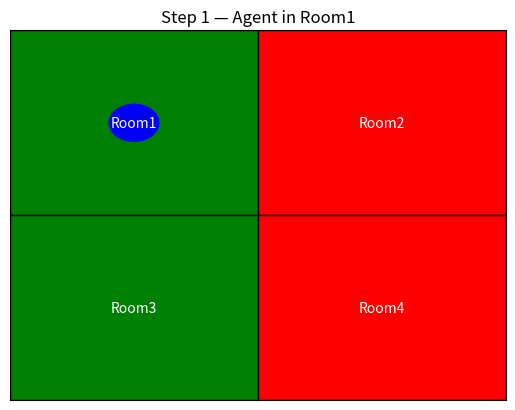
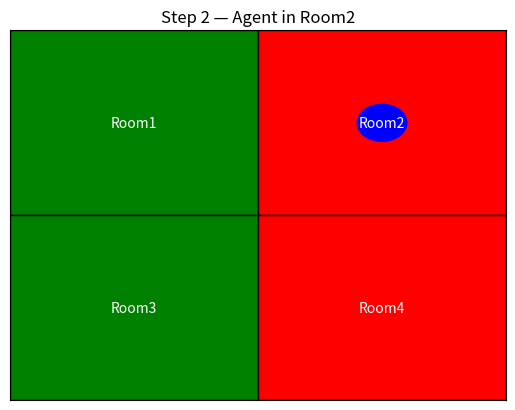
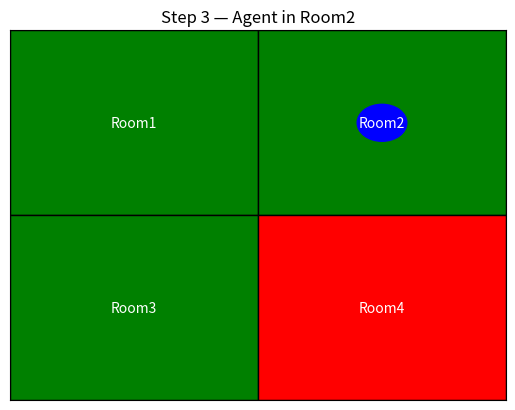
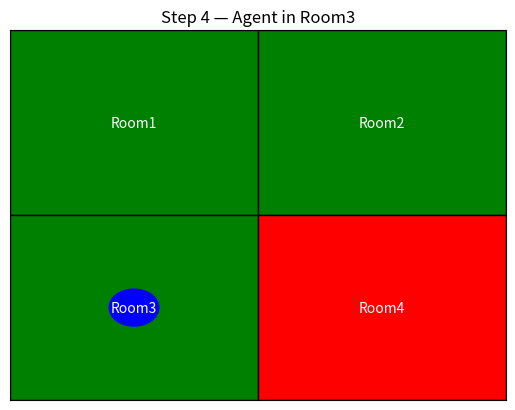
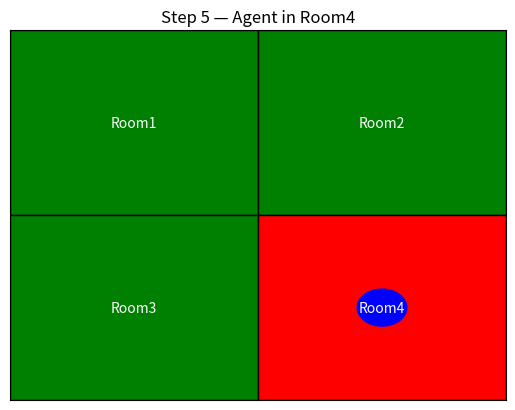
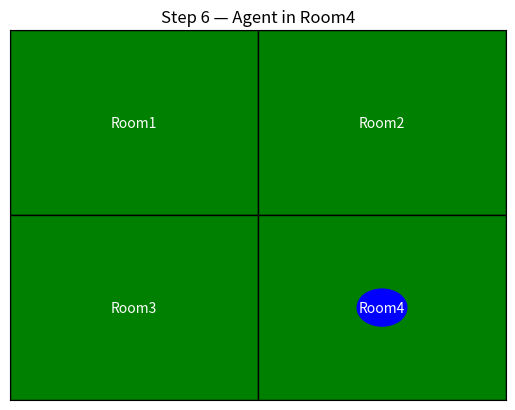
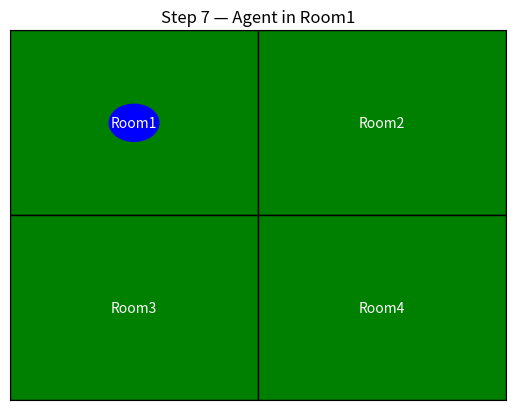
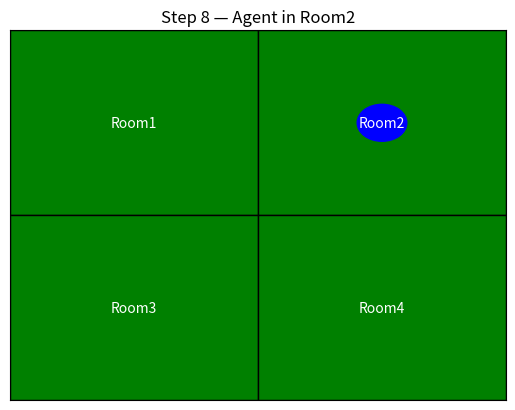

These figures' Python source, in order:
import matplotlib.pyplot as plt
import matplotlib.patches as patches
import time

# Define the 2x2 environment
environment = {
    "Room1": "Clean",
    "Room2": "Dirty",   # Start with dirt here
    "Room3": "Clean",
    "Room4": "Dirty"    # Start with dirt here
    
}

# Mapping for grid positions
room_positions = {
    "Room1": (0, 1),  # Top-left
    "Room2": (1, 1),  # Top-right
    "Room3": (0, 0),  # Bottom-left
    "Room4": (1, 0)   # Bottom-right
}

rooms = list(environment.keys())  
agent_index = 0  

# Reflex Agent Function
def reflex_agent(state):
    if state == "Dirty":
        return "Clean"
    else:
        return "Move"
        
        



#  Function to Draw the Grid
def draw_environment(env, agent_pos, step):
    fig, ax = plt.subplots()
    ax.set_xlim(0, 2) 
    ax.set_ylim(0, 2) 
    ax.set_xticks([])
    ax.set_yticks([]) 
    ax.set_title(f"Step {step} — Agent in {rooms[agent_pos]}")

    for room, pos in room_positions.items():  
        x, y = pos
        color = 'red' if env[room] == "Dirty" else 'green'  
        rect = patches.Rectangle((x, y), 1, 1, facecolor=color, edgecolor='black') 
        ax.add_patch(rect)
        ax.text(x + 0.5, y + 0.5, room, ha='center', va='center', color='white', fontsize=10) # "Room1"

    # Draw agent
    agent_x, agent_y = room_positions[rooms[agent_pos]] # Finds the agent's current position.
    agent_patch = patches.Circle((agent_x + 0.5, agent_y + 0.5), 0.1, color='blue') #blue circle
    ax.add_patch(agent_patch)

    plt.pause(1) 
    plt.close() 
     
     
     
# Run simulation
plt.ion()  
steps = 8  


for step in range(steps):
    current_room = rooms[agent_index] 
    state = environment[current_room] 
    action = reflex_agent(state) 

    draw_environment(environment, agent_index, step + 1) 

    if action == "Clean": # If the agent decides to clean, this line updates the environment, marking the room as "Clean".
        environment[current_room] = "Clean"
    else:
        agent_index = (agent_index + 1) % len(rooms) 


plt.ioff() 
print("✅ Simulation complete!") 
